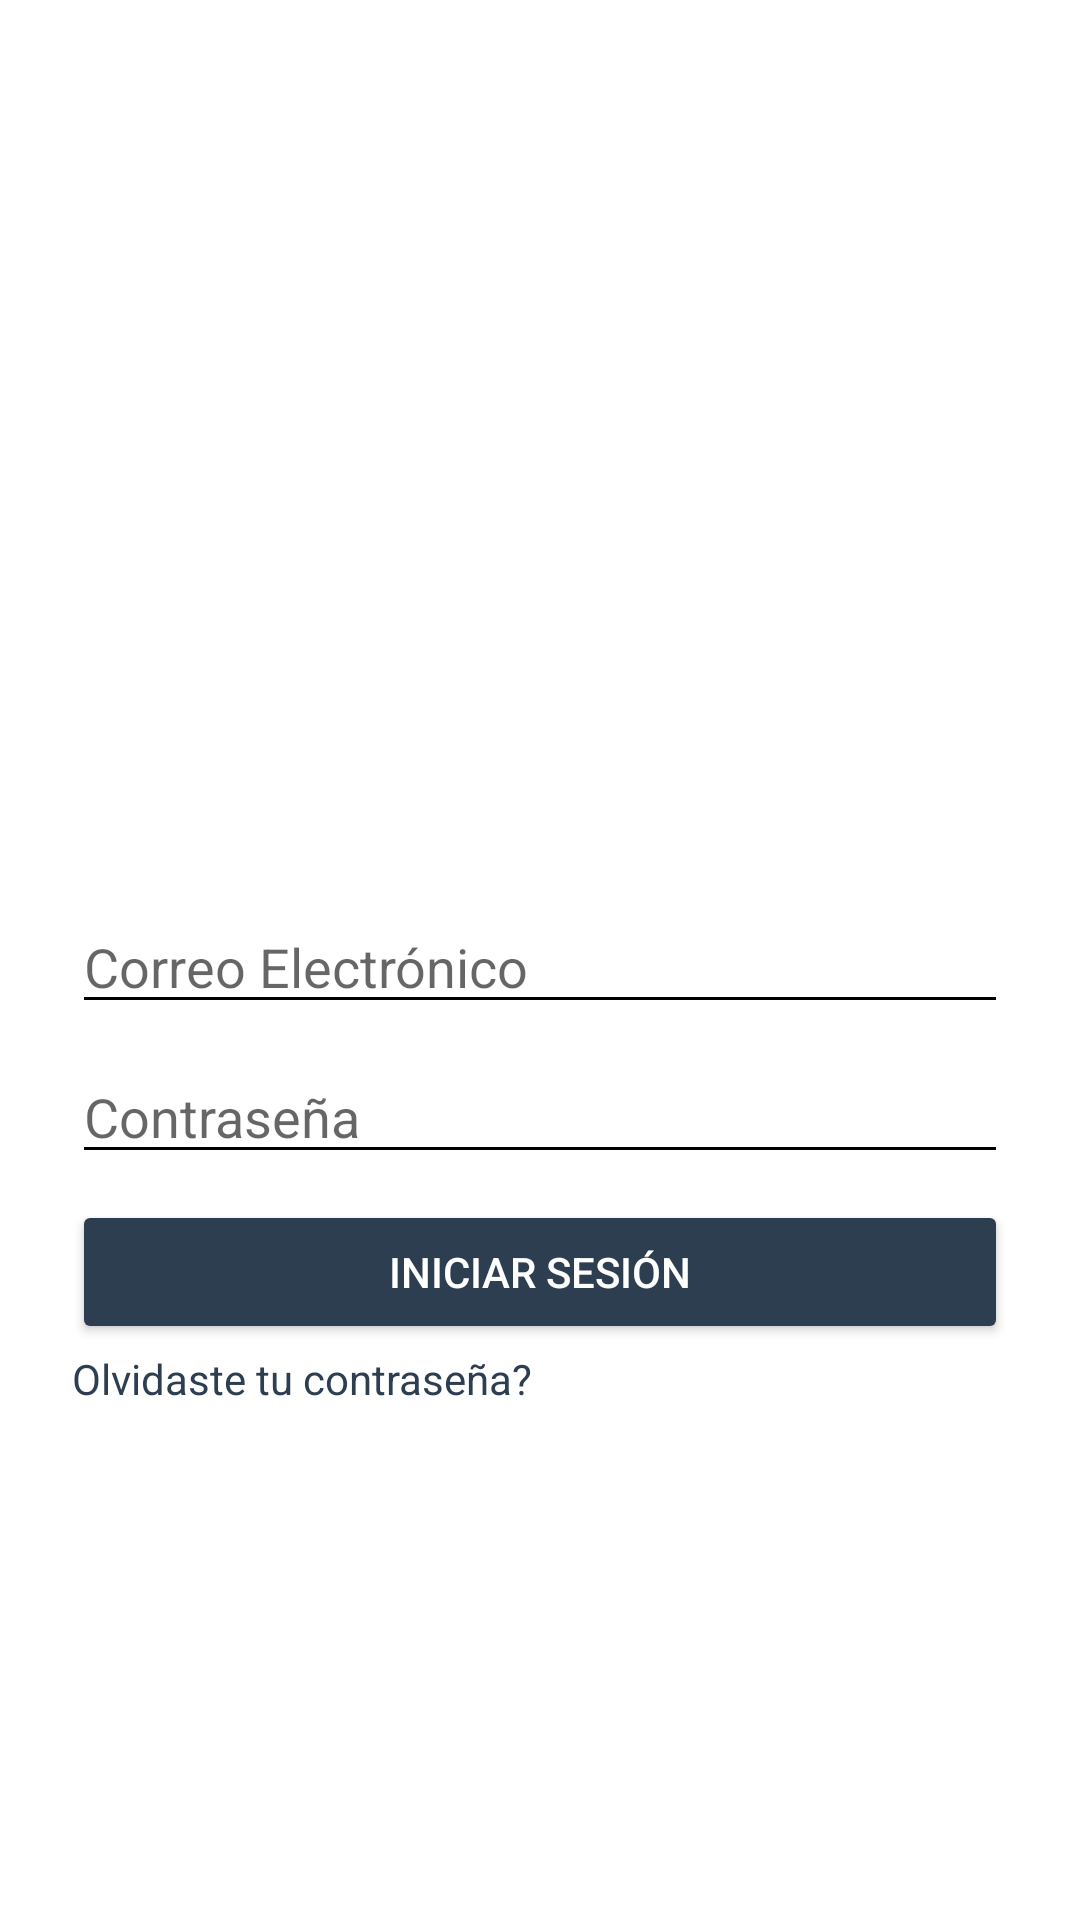

Reconstruct the res/layout file that produces this screen, plus the resources it refers to.
<!-- AndroidManifest.xml: activity theme AppTheme -->
<!-- res/layout/activity_main.xml -->
<RelativeLayout android:layout_width="match_parent" android:layout_height="match_parent" android:background="@color/white" xmlns:tools="http://schemas.android.com/tools" xmlns:app="http://schemas.android.com/apk/res-auto" xmlns:android="http://schemas.android.com/apk/res/android"><ImageView android:src="@drawable/profile_picture" android:id="@+id/logo" android:layout_width="200dp" android:layout_height="200dp" android:layout_marginTop="50dp" android:layout_centerHorizontal="true" android:contentDescription="@string/description" /><EditText android:id="@+id/email" android:layout_width="match_parent" android:layout_height="wrap_content" android:layout_marginTop="300dp" android:layout_marginHorizontal="24dp" android:hint="@string/email" android:inputType="textEmailAddress" android:backgroundTint="@color/edittext_bg_color" /><EditText android:id="@+id/password" android:layout_width="match_parent" android:layout_height="wrap_content" android:layout_marginTop="350dp" android:layout_marginHorizontal="24dp" android:hint="@string/pass" android:inputType="textPassword" android:backgroundTint="@color/edittext_bg_color" /><Button android:id="@+id/login_button" android:layout_width="match_parent" android:layout_height="wrap_content" android:layout_marginTop="400dp" android:layout_marginHorizontal="24dp" android:text="@string/login" android:textColor="@color/white" android:backgroundTint="@color/colorPrimary" android:onClick="OnLoginButtonClick" /><TextView android:id="@+id/forgot_password" android:layout_width="wrap_content" android:layout_height="wrap_content" android:layout_marginTop="450dp" android:layout_marginHorizontal="24dp" android:text="@string/forgot_password" android:textColor="@color/colorPrimary" /></RelativeLayout>
<!-- resources referenced by this layout -->
<resources>
  <color name="colorPrimary">#2c3e50</color>
  <color name="edittext_bg_color">#000000</color>
  <color name="white">#FFFFFF</color>
  <string name="description">login</string>
  <string name="email">Correo Electrónico</string>
  <string name="forgot_password">Olvidaste tu contraseña?</string>
  <string name="login">Iniciar sesión</string>
  <string name="pass">Contraseña</string>
  <style name="AppTheme" parent="Theme.MaterialComponents.Light.DarkActionBar"><item name="colorPrimary">@color/colorPrimary</item><item name="colorPrimaryDark">@color/colorPrimaryDark</item><item name="colorAccent">@color/colorAccent</item><item name="android:colorBackground">#ffdedede</item><item name="android:windowBackground">?android:attr/colorBackground</item></style>
  <color name="colorPrimaryDark">#1B3147</color>
  <color name="colorAccent">#3498db</color>
</resources>
